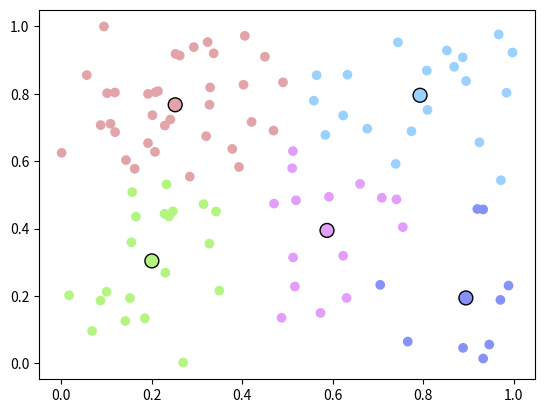

Here is the Python script that generated this plot:
import numpy as np
from matplotlib import pyplot as plt

# kmeans 算法步骤
# 1. 随机 k 个样本作为参考中心点（质心）
# 2. 计算每个样本到参考的距离
# 3. 将样本划分到距离最近的参考上
# 4. 更新参考中心点为每个簇的平均值
# 5. 重复 2-4 直到参考不再变化

X = np.random.rand(100, 2)


class KMeans:
    def __init__(self, k, max_iter=None):
        self.k = k
        self.max_iter = max_iter

    def fit(self, samples):
        # 1. 随机 k 个样本作为参考中心点（质心）
        # 随机不重复的质心索引
        center_idx = np.random.choice(np.arange(len(samples)), self.k, replace=False)
        # 质心
        self.centers = samples[center_idx]
        # 递归
        self._predict(samples)
        # 分化簇
        self.clusters = []
        for i in range(self.k):
            mask = self.labels == i
            self.clusters.append(samples[mask])

    # 5. 重复 2-4 直到参考不再变化
    def _predict(self, samples, iter_count=0):
        if self.max_iter is not None and iter_count >= self.max_iter:
            return

        # 2. 计算每个样本到参考的距离
        # (100, 2)
        # (100, k, 2)
        _samples = np.repeat(np.expand_dims(samples, axis=1), self.k, axis=1)
        # (k, 2)
        # (100, k, 2)
        centers = np.repeat(np.expand_dims(self.centers, axis=0), samples.shape[0], axis=0)
        # 求距离
        distances = np.linalg.norm(_samples - centers, axis=2)
        # 3. 将样本划分到距离最近的参考上
        # 给质心做一个编号，相当于索引值，从 [0, k)
        # 求每一组中最小距离的索引
        self.labels = np.argmin(distances, axis=1)

        self.centers_cache = self.centers.copy()

        # 4. 更新参考中心点为每个簇的平均值
        for i in range(self.k):
            # 求出当前质心索引的布尔张量
            # 作为掩码
            mask = self.labels == i
            # 求平均
            center = np.mean(samples[mask], axis=0)
            # 更新质心
            self.centers[i] = center

        # 对比更新前后的质心是否一致
        if np.allclose(self.centers, self.centers_cache, rtol=1e-3):
            return

        self._predict(samples, iter_count + 1)


def rand_colors(k):
    r = np.random.randint(128, 255, k)
    g = np.random.randint(128, 255, k)
    b = np.random.randint(128, 255, k)
    colors = np.stack((r, g, b), axis=0)
    colors = [f'#{colors[:, i][0]:02x}{colors[:, i][1]:02x}{colors[:, i][2]:02x}' for i in range(k)]
    return colors


k = 5

colors = rand_colors(k)

model = KMeans(k)
model.fit(X)

centers = model.centers
_colors = [colors[i] for i in model.labels]

clusters = model.clusters

fig, ax = plt.subplots()
ax.scatter(X[:, 0], X[:, 1], c=_colors)
ax.scatter(centers[:, 0], centers[:, 1], c=colors, s=100, edgecolor='#000000')

plt.show()
